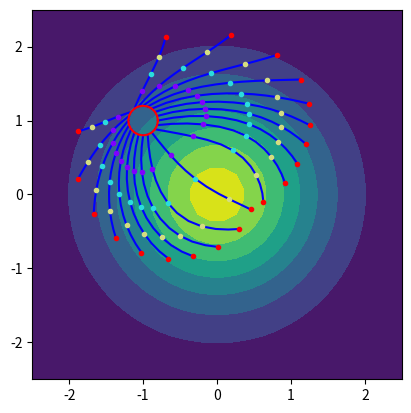

Generate this figure with matplotlib:
# -*- coding: utf-8 -*-
"""
Created on Tue Sep 20 12:48:20 2022

[redacted]

Thesis version 1
"""

# Load libraries

import time
import numpy as np
from scipy import interpolate
from scipy import optimize
import matplotlib.pyplot as plt
import matplotlib.cm as cm

tstart = time.time()





# Inputs

# Dimensions (t,x,y)
ti,tf,nt = [0.0, 1.0, 10] # Time coordinate
xi,xf,nx = [-2.5, 2.5, 30] # x coordinate
yi,yf,ny = [-2.5, 2.5, 30] # y coordinate
delta = 0.0001 # Precision in exact derivatives

t = np.linspace(ti,tf,nt)
x = np.linspace(xi,xf,nx)
y = np.linspace(yi,yf,ny)
tt,xx,yy = np.meshgrid(t,x,y, indexing='ij')


# Parameters of the model
z = 3*np.exp(-np.square(xx[0])/2-np.square(yy[0])/2) # Surface
a = 1*np.ones([nt,nx,ny]) # Parameter 'a' of the model
h = 1*np.ones([nt,nx,ny]) # Parameter 'h' of the model
epsilon = 0.6*np.ones([nt,nx,ny]) # Eccentricity of the ellipse
phi = 0.0*np.ones([nt,nx,ny]) # Orientation of the ellipse wrt the x-axis (on the tangent plane to the surface)

dzx,dzy = np.gradient(z,x,y)


# Initial parameters
ncurves = 20 # Number of trajectories to be computed
nfronts = 4 # Number of fronts to be shown
steps = 12 # Number of steps for the ODE solver
point = False # If 'True', the initial front is a point. If 'False', it is a closed curve
if (point):
    p0 = [-1.0,1.0] # Initial point
else:
    theta = np.linspace(0,2*np.pi,21)
    frontx,fronty = [0.2*np.cos(theta)-1,0.2*np.sin(theta)+1] # Initial curve counter-clockwise parametrized
    out = True # If 'True', outward trajectories are computed. If 'False', inward ones are computed





# Definition of functions

# 1-form 'omega'
def omega(v1,v2,dzx,dzy,phi,alpha_v,beta_v):
    w1 = v1+np.multiply(dzx,beta_v)
    w2 = np.sqrt(1+np.square(dzx))
    w3 = np.multiply(np.divide(w1,w2),np.cos(phi))
    w4 = v2+np.multiply(dzy,beta_v)
    w5 = np.sqrt(1+np.square(dzy))
    w6 = np.multiply(np.divide(w4,w5),np.sin(phi))
    return w3+w6


# Finsler metric
def F(v1,v2,dzx,dzy,phi,epsilon,a,h):
    beta_v = v1*dzx+v2*dzy
    alpha_v =  np.sqrt(v1**2+v2**2+np.square(beta_v))
    omega_v = omega(v1,v2,dzx,dzy,phi,alpha_v,beta_v)
      
    f1 = np.square(alpha_v)
    f2 = np.multiply(f1,np.multiply(a,(1-np.square(epsilon))))
    f3 = alpha_v-np.multiply(epsilon,omega_v)
    f4 = np.multiply(h,alpha_v+beta_v)
    return np.divide(f1,np.divide(f2,f3)+f4)


# Vector function that defines the ODE system
def f(x0,x1,x2,v1,v2,t,x,y,dzx,dzy,phi,epsilon,a,h,delta):
    nt,nx,ny = [len(t),len(x),len(y)]
    zero = np.zeros([nt,nx,ny])
    one = np.ones([nt,nx,ny])

    # Fundamental tensor g
    g11 = (2*np.square(F(v1,v2,dzx,dzy,phi,epsilon,a,h))
           -np.square(F(v1+2*delta,v2,dzx,dzy,phi,epsilon,a,h))
           -np.square(F(v1-2*delta,v2,dzx,dzy,phi,epsilon,a,h)))/(8*delta**2)
    g12 = (np.square(F(v1+delta,v2-delta,dzx,dzy,phi,epsilon,a,h))
           +np.square(F(v1-delta,v2+delta,dzx,dzy,phi,epsilon,a,h))
           -np.square(F(v1+delta,v2+delta,dzx,dzy,phi,epsilon,a,h))
           -np.square(F(v1-delta,v2-delta,dzx,dzy,phi,epsilon,a,h)))/(8*delta**2)
    g22 = (2*np.square(F(v1,v2,dzx,dzy,phi,epsilon,a,h))
           -np.square(F(v1,v2+2*delta,dzx,dzy,phi,epsilon,a,h))
           -np.square(F(v1,v2-2*delta,dzx,dzy,phi,epsilon,a,h)))/(8*delta**2)
    
    # Inverse matrix of g
    det=np.multiply(g11,g22)-np.square(g12)
    g00inv = one
    g01inv = zero
    g02inv = zero
    g11inv = np.divide(g22,det)
    g12inv = np.divide(-g12,det)
    g22inv = np.divide(g11,det)
    ginv =  np.array([[g00inv,g01inv,g02inv],[g01inv,g11inv,g12inv],[g02inv,g12inv,g22inv]])
    
    # g-derivatives
    dg11 = np.gradient(g11,t,x,y)
    dg12 = np.gradient(g12,t,x,y)
    dg22 = np.gradient(g22,t,x,y)
    dgt = np.array([[zero,zero,zero],[zero,dg11[0],dg12[0]],
                    [zero,dg12[0],dg22[0]]])
    dgx = np.array([[zero,zero,zero],[zero,dg11[1],dg12[1]],
                    [zero,dg12[1],dg22[1]]])
    dgy = np.array([[zero,zero,zero],[zero,dg11[2],dg12[2]],
                    [zero,dg12[2],dg22[2]]])
    dg = np.array([dgt,dgx,dgy])
    
    # Formal Christoffel symbols
    gamma = np.zeros([3,3,3,nt,nx,ny])
    for k in range(3):
        for i in range(3):
            for j in range(3):
                for r in range(3):
                    s = 1/2*np.multiply(ginv[k,r],dg[i,r,j]+dg[j,r,i]-dg[r,i,j])
                    gamma[k,i,j] = gamma[k,i,j]+s
    
    # Vector function to be used in the ODE solver
    Y = np.array([1.0,v1,v2])
    f1 = v1
    f2 = v2
    f3 = 0
    f4 = 0
    for i in range(3):
        for j in range(3):
            gamma0 = interpolate.interpn([t,x,y],gamma[0,i,j],[x0,x1,x2],method='linear')[0]
            gamma1 = interpolate.interpn([t,x,y],gamma[1,i,j],[x0,x1,x2],method='linear')[0]
            gamma2 = interpolate.interpn([t,x,y],gamma[2,i,j],[x0,x1,x2],method='linear')[0]
            f3 = f3-gamma1*Y[i]*Y[j]+gamma0*Y[i]*Y[j]*Y[1]
            f4 = f4-gamma2*Y[i]*Y[j]+gamma0*Y[i]*Y[j]*Y[2]
    return np.array([f1,f2,f3,f4])


# Orthogonality equation
def eq(ang,dsf1,dsf2,dzx,dzy,phi,epsilon,a,h,t,x,y,t0,x0,y0):
    dtf1 = np.cos(ang)
    dtf2 = np.sin(ang) # Unitary wrt the Euclidean metric
    beta_t = dtf1*dzx+dtf2*dzy
    beta_s = dsf1*dzx+dsf2*dzy
    alpha_t = np.sqrt(1+np.square(beta_t))
    alpha_s = np.sqrt(dsf1**2+dsf2**2+np.square(beta_s))
        
    omega_t = omega(dtf1,dtf2,dzx,dzy,phi,alpha_t,beta_t)
    omega_s = omega(dsf1,dsf2,dzx,dzy,phi,alpha_s,beta_s)
    dot = dtf1*dsf1+dtf2*dsf2+np.multiply(beta_t,beta_s)
    
    p1 = np.multiply(a,1-np.square(epsilon))
    p2 = alpha_t-np.multiply(epsilon,omega_t)
    p3 = 2*np.multiply(dot,omega_t)-np.multiply(np.square(alpha_t),omega_s)
    p4 = np.multiply(epsilon,p3)-np.multiply(alpha_t,dot)
    p5 = 2*np.divide(dot,np.square(alpha_t))
    p6 = np.multiply(np.square(alpha_t),np.divide(p1,p2))+np.multiply(h,alpha_t+beta_t)
    p7 = np.multiply(h,np.divide(dot,alpha_t)+beta_s)
    
    eq1_mat = np.multiply(np.divide(p1,np.square(p2)),
              p4)+np.multiply(p5,p6)-p7 # F-orthogonal to the initial front
    eq1 = interpolate.interpn([t,x,y],eq1_mat,[t0,x0,y0],method='linear')[0]
    return eq1


# Jacobian of the orthogonality equation
def jaceq(ang,dsf1,dsf2,dzx,dzy,phi,epsilon,a,h,t,x,y,t0,x0,y0):
    dtf1 = np.cos(ang)
    dtf2 = np.sin(ang)
    beta_t = dtf1*dzx+dtf2*dzy
    beta_s = dsf1*dzx+dsf2*dzy
    alpha_t =  np.sqrt(1+np.square(beta_t))
    alpha_s = np.sqrt(dsf1**2+dsf2**2+np.square(beta_s))
        
    omega_t = omega(dtf1,dtf2,dzx,dzy,phi,alpha_t,beta_t)
    omega_s = omega(dsf1,dsf2,dzx,dzy,phi,alpha_s,beta_s)
    dot = dtf1*dsf1+dtf2*dsf2+np.multiply(beta_t,beta_s)
    
    p1 = np.multiply(dzx,beta_t)+dtf1
    q1 = np.multiply(dzy,beta_t)+dtf2
    p2 = np.multiply(a,1-np.square(epsilon))
    p3 = alpha_t-np.multiply(epsilon,omega_t)
    p4 = np.divide(p1,alpha_t)
    q4 = np.divide(q1,alpha_t)
    p5 = np.divide(np.multiply(np.multiply(dzx,dzy),np.sin(phi)),
                   np.sqrt(np.square(dzy)+1))+np.multiply(np.sqrt(np.square(dzx)+1),np.cos(phi))
    q5 = np.divide(np.multiply(np.multiply(dzy,dzx),np.cos(phi)),
                   np.sqrt(np.square(dzx)+1))+np.multiply(np.sqrt(np.square(dzy)+1),np.sin(phi))
    
    r1 = np.multiply(dzx,beta_s)+dsf1
    s1 = np.multiply(dzy,beta_s)+dsf2
    r2 = np.multiply(p2,np.square(alpha_t))
    r3 = np.divide(r2,p3)
    r4 = np.multiply(h,alpha_t+beta_t)
    rr1 = 2*np.multiply(r1,r3+r4)
    ss1 = 2*np.multiply(s1,r3+r4)
    
    r5 = dot*(r3+r4)
    rr2 = 4*np.multiply(p1,r5)
    ss2 = 4*np.multiply(q1,r5)
    
    r6 = 2*np.divide(np.multiply(p2,p1),p3)
    s6 = 2*np.divide(np.multiply(p2,q1),p3)
    r7 = np.multiply(r2,p4-np.multiply(epsilon,p5))
    s7 = np.multiply(r2,q4-np.multiply(epsilon,q5))
    rr3 = 2*dot*(r6-np.divide(r7,np.square(p3))+np.multiply(h,p4+dzx))
    ss3 = 2*dot*(s6-np.divide(s7,np.square(p3))+np.multiply(h,q4+dzy))
    
    r8 = 2*np.multiply(p2,p4-np.multiply(epsilon,p5))
    s8 = 2*np.multiply(p2,q4-np.multiply(epsilon,q5))
    r9 = np.multiply(epsilon,2*dot*omega_t-np.multiply(omega_s,np.square(alpha_t)))
    rr4 = np.multiply(r8,r9-dot*alpha_t)
    ss4 = np.multiply(s8,r9-dot*alpha_t)
    
    r10 = np.multiply(r1,alpha_t)
    s10 = np.multiply(s1,alpha_t)
    r11 = np.multiply(r1,omega_t)
    s11 = np.multiply(s1,omega_t)
    r12 = np.multiply(omega_s,p1)
    s12 = np.multiply(omega_s,q1)
    rr5 = np.multiply(p2,-r10-dot*p4+2*np.multiply(epsilon,r11+dot*p5-r12))
    ss5 = np.multiply(p2,-s10-dot*q4+2*np.multiply(epsilon,s11+dot*q5-s12))
    
    rr6 = np.multiply(h,p4-dot*np.divide(p1,np.power(alpha_t,3)))
    ss6 = np.multiply(h,q4-dot*np.divide(q1,np.power(alpha_t,3)))
    
    jac21_mat = np.divide(rr1,np.square(alpha_t))-np.divide(rr2,
                np.power(alpha_t,4))+np.divide(rr3,np.square(alpha_t))-np.divide(rr4,
                np.power(p3,3))+np.divide(rr5,np.square(p3))-rr6
                                                                                 
    jac22_mat = np.divide(ss1,np.square(alpha_t))-np.divide(ss2,
                np.power(alpha_t,4))+np.divide(ss3,np.square(alpha_t))-np.divide(ss4,
                np.power(p3,3))+np.divide(ss5,np.square(p3))-ss6                                                                               
    
    partd1 = -np.sin(ang)
    partd2 = np.cos(ang)
    
    totald_mat = jac21_mat*partd1+jac22_mat*partd2
    totald = interpolate.interpn([t,x,y],totald_mat,[t0,x0,y0],method='linear')[0]
    return totald





# ODE solver: Runge-Kutta 4

# Initial conditions
T = np.linspace(ti,tf,steps+1)
deltaT = (tf-ti)/steps
sol = np.zeros([ncurves,4,steps+1])
F_vin = 0

if (point):
    # Initial conditions if the initial front is a point
    x1i,x2i = p0
    y1i = np.cos(2*np.pi/ncurves*np.linspace(0,ncurves-1,ncurves))
    y2i = np.sin(2*np.pi/ncurves*np.linspace(0,ncurves-1,ncurves))
  
    for i in range(ncurves):
        F_vin = F(y1i[i],y2i[i],dzx, dzy, phi, epsilon, a, h)
        sol[i,:,0] = [x1i,
                      x2i,
                      y1i[i]/interpolate.interpn([t,x,y],F_vin,[T[0],x1i,x2i],method='linear')[0],
                      y2i[i]/interpolate.interpn([t,x,y],F_vin,[T[0],x1i,x2i],method='linear')[0]]
else:
    # Initial conditions if the initial front is a curve
    tck,u = interpolate.splprep([frontx,fronty],k=3,s=0) # u parameter of the curve interpolating the points of the inital front
    uu = np.linspace(0,1,ncurves+1) # uu parameter of the selected points in the front (initial position of the trajectories)
    front = interpolate.splev(uu,tck)
    dfront = interpolate.splev(uu,tck,der=1)
    for i in range(ncurves):
        # Parameters for the while loop
        stop = False
        max_iter = 8
        mult = 0
        
        dsf1,dsf2 = [dfront[0][i],dfront[1][i]]
        seed = np.cross(np.array([dsf1,dsf2]),np.array([0,0,1]))
        seed_vec = np.array([seed[0],seed[1]])/np.sqrt(seed[0]**2+seed[1]**2) # Seed unitary wrt the Euclidean metric
        if seed_vec[1] >= 0:
            seed_ang = np.arccos(seed_vec[0])
        else:
            seed_ang = -np.arccos(seed_vec[0])
        
        while (not stop and max_iter > 0):
            root = optimize.root_scalar(eq,
                             args=(dsf1,dsf2,dzx,dzy,phi,epsilon,a,h,t,x,y,ti,front[0][i],front[1][i]),
                             x0=seed_ang+mult*np.pi/4,
                             fprime=jaceq)
            ang = root.root
            dtf1 = np.cos(ang)
            dtf2 = np.sin(ang)
            det = dtf1*dsf2-dtf2*dsf1
            if (out):
                if det > 0: # Condition for the initial velocity to be pointing outwards
                    stop = True
                else:
                    max_iter -= 1
                    mult += 1
            else:
                if det < 0: # Condition for the initial velocity to be pointing inwards
                    stop = True
                else:
                    max_iter -= 1
                    mult += 1
        
        F_vin = F(dtf1,dtf2,dzx, dzy, phi, epsilon, a, h)
        F_norm = interpolate.interpn([t,x,y],F_vin,[T[0],front[0][i],front[1][i]],method='linear')[0]
        sol[i,:,0] = [front[0][i],
                      front[1][i],
                      dtf1/F_norm,
                      dtf2/F_norm]   


# Iteration of the Runge-Kutta 4 method
for i in range(ncurves):
    for n in range(steps):
        k1 = f(T[n],sol[i,0,n],sol[i,1,n],sol[i,2,n],sol[i,3,n],
               t,x,y,dzx,dzy,phi,epsilon,a,h,delta)
        
        k2 = f(T[n]+deltaT/2,sol[i,0,n]+deltaT*k1[0]/2,
               sol[i,1,n]+deltaT*k1[1]/2,
               sol[i,2,n]+deltaT*k1[2]/2,sol[i,3,n]+deltaT*k1[3]/2,
               t,x,y,dzx,dzy,phi,epsilon,a,h,delta)
        
        k3 = f(T[n]+deltaT/2,sol[i,0,n]+deltaT*k2[0]/2,
               sol[i,1,n]+deltaT*k2[1]/2,sol[i,2,n]+
               deltaT*k2[2]/2,sol[i,3,n]+deltaT*k2[3]/2,
               t,x,y,dzx,dzy,phi,epsilon,a,h,delta)
        
        k4 = f(T[n]+deltaT,sol[i,0,n]+deltaT*k3[0],sol[i,1,n]+deltaT*k3[1],
               sol[i,2,n]+deltaT*k3[2],sol[i,3,n]+deltaT*k3[3],
               t,x,y,dzx,dzy,phi,epsilon,a,h,delta)
        
        sol[i,:,n+1] = sol[i,:,n]+1/6*deltaT*(k1+2*k2+2*k3+k4)
        
        

        
       
# Graphic representation

rcs = steps//nfronts # Ratio points calculated-points shown
colors = cm.rainbow(np.linspace(0, 1, nfronts))
for i in range(ncurves):
    plt.plot(sol[i,0,:],sol[i,1,:],'b-')
    for j in range(nfronts):
        plt.plot(sol[i,0,rcs*(j+1)],sol[i,1,rcs*(j+1)],'.',color=colors[j,:])

if (point):
    plt.plot(x1i,x2i,'o',color='r')
else:
    plt.plot(front[0],front[1],'r-')
    
plt.axis([xi,xf,yi,yf])
plt.gca().set_aspect('equal', adjustable='box')
plt.contourf(x,y,np.transpose(z))
plt.show()





# Time control
 
trun = time.time() - tstart